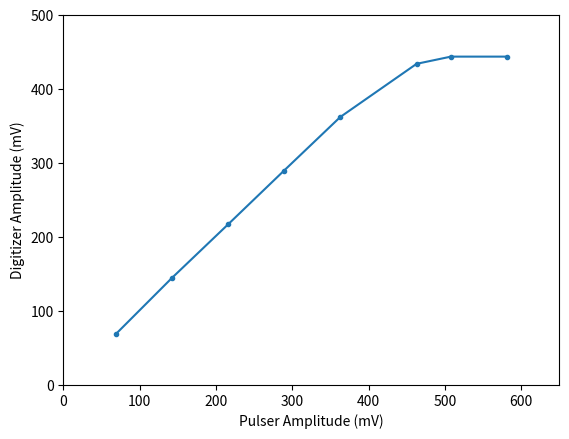

This chart was generated by the following Python code:
import matplotlib.pyplot as plt
import numpy as np

x = [-69   , -142  , -216  , -289  , -363  , -463   , -508, -582]
y = [ 375.2,  299.8,  226.9,  154.5,   81.7,    9.76,    0,    0]

y2 = [np.abs(yi - 375.2 -69) for yi in y]
x2 = [np.abs(xi) for xi in x]

plt.plot(x2,y2,'.-')
plt.xlabel('Pulser Amplitude (mV)')
plt.ylabel('Digitizer Amplitude (mV)')
plt.xlim(0,650)
plt.ylim(0,500)
plt.show()
